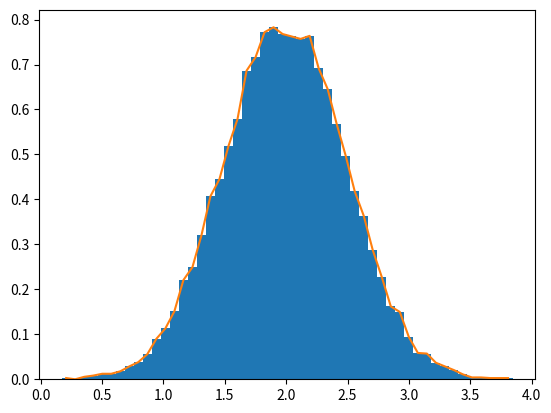

Write Python code to recreate this figure.
import numpy as np
import matplotlib.pyplot as plt


if __name__ == '__main__':
    mu, sigma = 2, 0.5
    v = np.random.normal(mu, sigma, 10000)
    plt.hist(v, bins=50, density=1)
    plt.show()
    (n, bins) = np.histogram(v, bins=50, density=True)
    plt.plot(.5*(bins[1:]+bins[:-1]), n)
    plt.show()